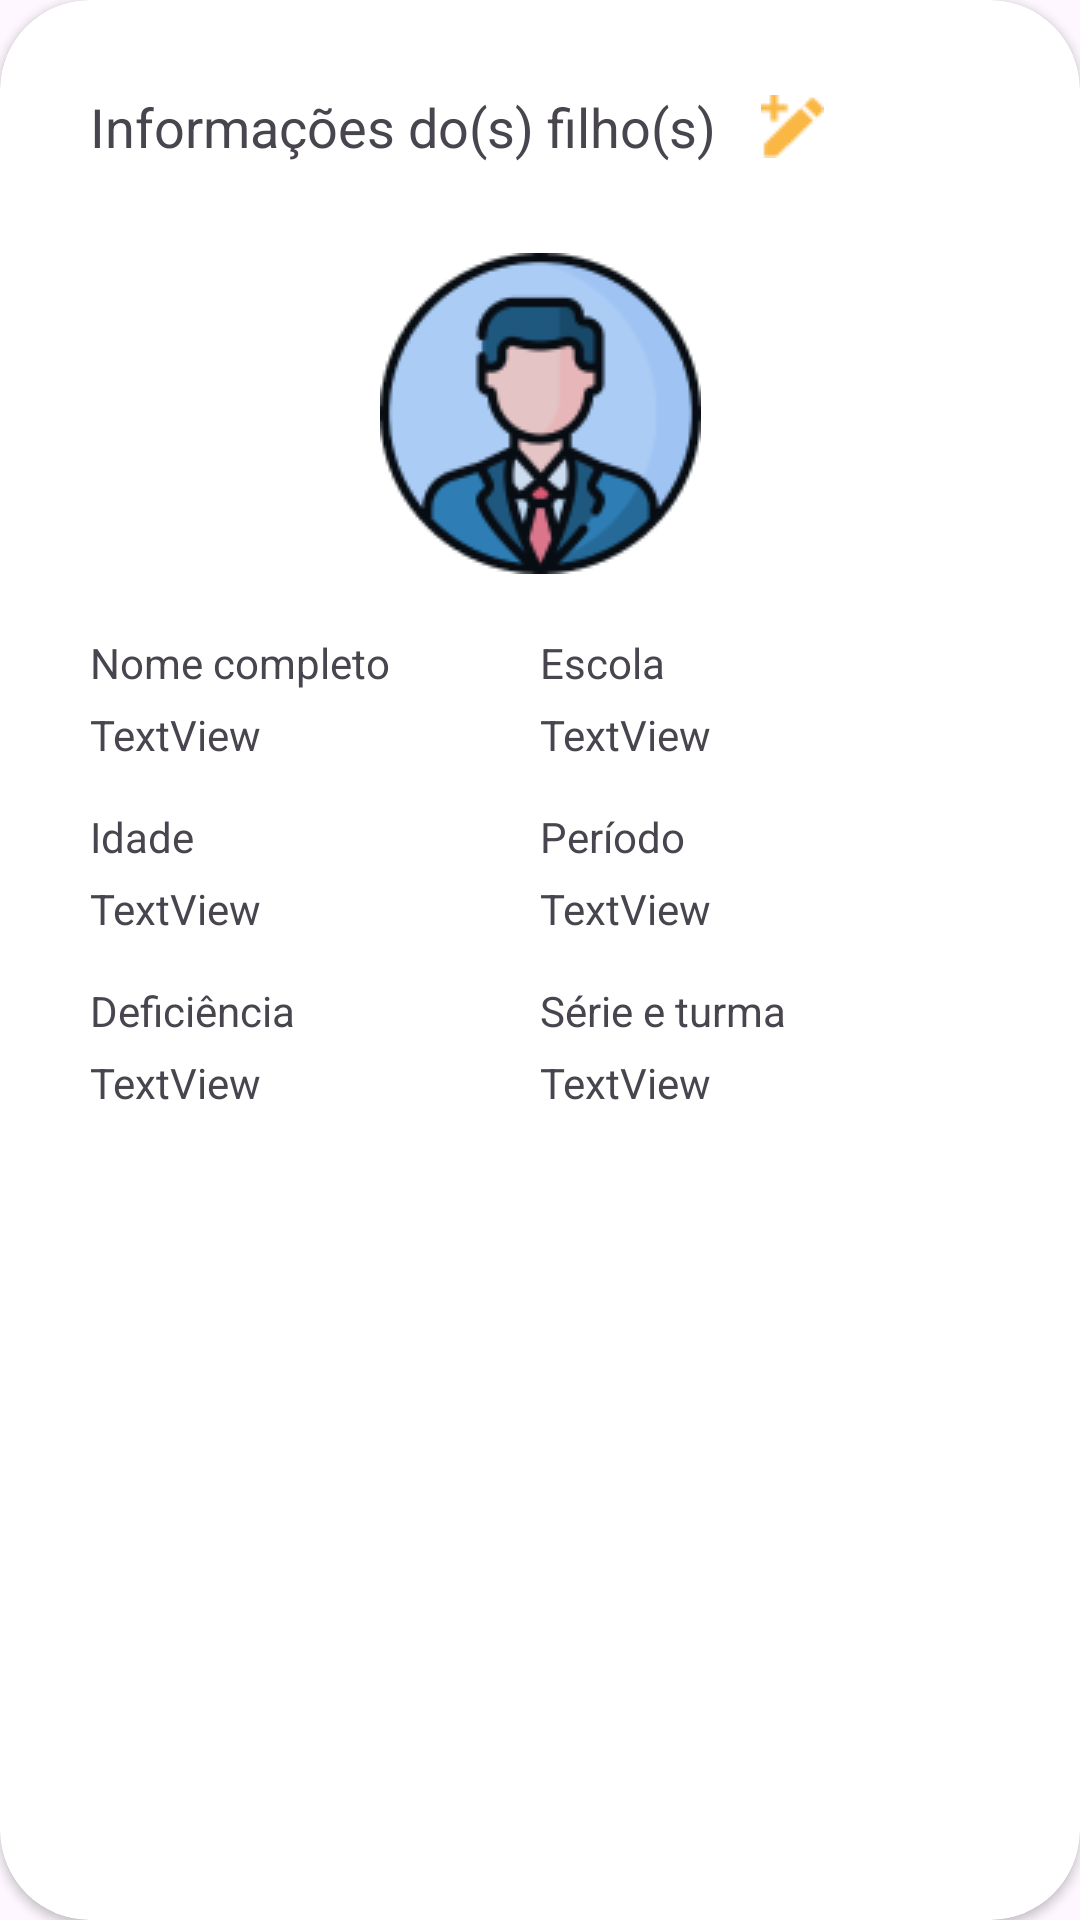

The Android layout XML behind this screen, and the referenced resources:
<!-- AndroidManifest.xml: application theme Theme.ConnectVans -->
<!-- res/layout/filho_card.xml -->
<?xml version="1.0" encoding="utf-8"?>
<androidx.cardview.widget.CardView xmlns:android="http://schemas.android.com/apk/res/android"
    xmlns:app="http://schemas.android.com/apk/res-auto"
    xmlns:tools="http://schemas.android.com/tools"
    android:layout_width="match_parent"
    android:layout_height="wrap_content"
    android:layout_margin="5dp"
    android:layout_marginTop="10dp"
    app:cardCornerRadius="30dp">

    <androidx.constraintlayout.widget.ConstraintLayout
        android:layout_width="match_parent"
        android:layout_height="445dp"
        android:layout_margin="14dp">


        <TextView
            android:id="@+id/textView11"
            android:layout_width="wrap_content"
            android:layout_height="wrap_content"
            android:layout_marginStart="16dp"
            android:layout_marginTop="16dp"
            android:text="Informações do(s) filho(s)"
            android:textSize="18sp"
            app:layout_constraintStart_toStartOf="parent"
            app:layout_constraintTop_toTopOf="parent" />

        <ImageView
            android:id="@+id/foto"
            android:layout_width="wrap_content"
            android:layout_height="wrap_content"
            android:layout_marginTop="30dp"
            app:layout_constraintEnd_toEndOf="parent"
            app:layout_constraintStart_toStartOf="parent"
            app:layout_constraintTop_toBottomOf="@+id/textView11"
            app:srcCompat="@drawable/fotofihlo" />

        <TextView
            android:id="@+id/textView12"
            android:layout_width="wrap_content"
            android:layout_height="wrap_content"
            android:layout_marginStart="16dp"
            android:layout_marginTop="20dp"
            android:text="Nome completo"
            app:layout_constraintStart_toStartOf="parent"
            app:layout_constraintTop_toBottomOf="@+id/foto" />

        <TextView
            android:id="@+id/nome"
            android:layout_width="wrap_content"
            android:layout_height="wrap_content"
            android:layout_marginTop="5dp"
            android:text="TextView"
            app:layout_constraintStart_toStartOf="@+id/textView12"
            app:layout_constraintTop_toBottomOf="@+id/textView12" />

        <TextView
            android:id="@+id/textView18"
            android:layout_width="wrap_content"
            android:layout_height="wrap_content"
            android:layout_marginStart="50dp"
            android:text="Escola"
            app:layout_constraintBottom_toBottomOf="@+id/textView12"
            app:layout_constraintStart_toEndOf="@+id/textView12"
            app:layout_constraintTop_toTopOf="@+id/textView12"
            app:layout_constraintVertical_bias="1.0" />

        <TextView
            android:id="@+id/escola"
            android:layout_width="wrap_content"
            android:layout_height="wrap_content"
            android:layout_marginTop="5dp"
            android:text="TextView"
            app:layout_constraintStart_toStartOf="@+id/textView18"
            app:layout_constraintTop_toBottomOf="@+id/textView18" />

        <TextView
            android:id="@+id/textView21"
            android:layout_width="wrap_content"
            android:layout_height="wrap_content"
            android:layout_marginTop="15dp"
            android:text="Idade"
            app:layout_constraintStart_toStartOf="@+id/nome"
            app:layout_constraintTop_toBottomOf="@+id/nome" />

        <TextView
            android:id="@+id/idade"
            android:layout_width="wrap_content"
            android:layout_height="wrap_content"
            android:layout_marginTop="5dp"
            android:text="TextView"
            app:layout_constraintStart_toStartOf="@+id/textView21"
            app:layout_constraintTop_toBottomOf="@+id/textView21" />

        <TextView
            android:id="@+id/textView23"
            android:layout_width="wrap_content"
            android:layout_height="wrap_content"
            android:text="Período"
            app:layout_constraintBottom_toBottomOf="@+id/textView21"
            app:layout_constraintStart_toStartOf="@+id/textView18"
            app:layout_constraintTop_toTopOf="@+id/textView21" />

        <TextView
            android:id="@+id/periodo"
            android:layout_width="wrap_content"
            android:layout_height="wrap_content"
            android:layout_marginTop="5dp"
            android:text="TextView"
            app:layout_constraintStart_toStartOf="@+id/textView23"
            app:layout_constraintTop_toBottomOf="@+id/textView23" />

        <TextView
            android:id="@+id/textView25"
            android:layout_width="wrap_content"
            android:layout_height="wrap_content"
            android:layout_marginTop="15dp"
            android:text="Deficiência"
            app:layout_constraintStart_toStartOf="@+id/idade"
            app:layout_constraintTop_toBottomOf="@+id/idade" />

        <TextView
            android:id="@+id/deficiencia"
            android:layout_width="wrap_content"
            android:layout_height="wrap_content"
            android:layout_marginTop="5dp"
            android:text="TextView"
            app:layout_constraintStart_toStartOf="@+id/textView25"
            app:layout_constraintTop_toBottomOf="@+id/textView25" />

        <TextView
            android:id="@+id/textView27"
            android:layout_width="wrap_content"
            android:layout_height="wrap_content"
            android:text="Série e turma"
            app:layout_constraintBottom_toBottomOf="@+id/textView25"
            app:layout_constraintStart_toStartOf="@+id/textView23"
            app:layout_constraintTop_toTopOf="@+id/textView25" />

        <TextView
            android:id="@+id/serieturma"
            android:layout_width="wrap_content"
            android:layout_height="wrap_content"
            android:layout_marginTop="5dp"
            android:text="TextView"
            app:layout_constraintStart_toStartOf="@+id/textView27"
            app:layout_constraintTop_toBottomOf="@+id/textView27" />

        <ImageView
            android:id="@+id/imageView18"
            android:layout_width="wrap_content"
            android:layout_height="wrap_content"
            android:layout_marginStart="15dp"
            app:layout_constraintBottom_toBottomOf="@+id/textView11"
            app:layout_constraintStart_toEndOf="@+id/textView11"
            app:layout_constraintTop_toTopOf="@+id/textView11"
            app:srcCompat="@drawable/editar" />

    </androidx.constraintlayout.widget.ConstraintLayout>
</androidx.cardview.widget.CardView>
<!-- resources referenced by this layout -->
<resources>
  <!-- drawable editar: png bitmap (drawable, 513 bytes) -->
  <!-- drawable fotofihlo: png bitmap (drawable, 10479 bytes) -->
  <style name="Theme.ConnectVans" parent="Base.Theme.ConnectVans" />
  <style name="Base.Theme.ConnectVans" parent="Theme.Material3.Light.NoActionBar">
          
          
      </style>
</resources>
